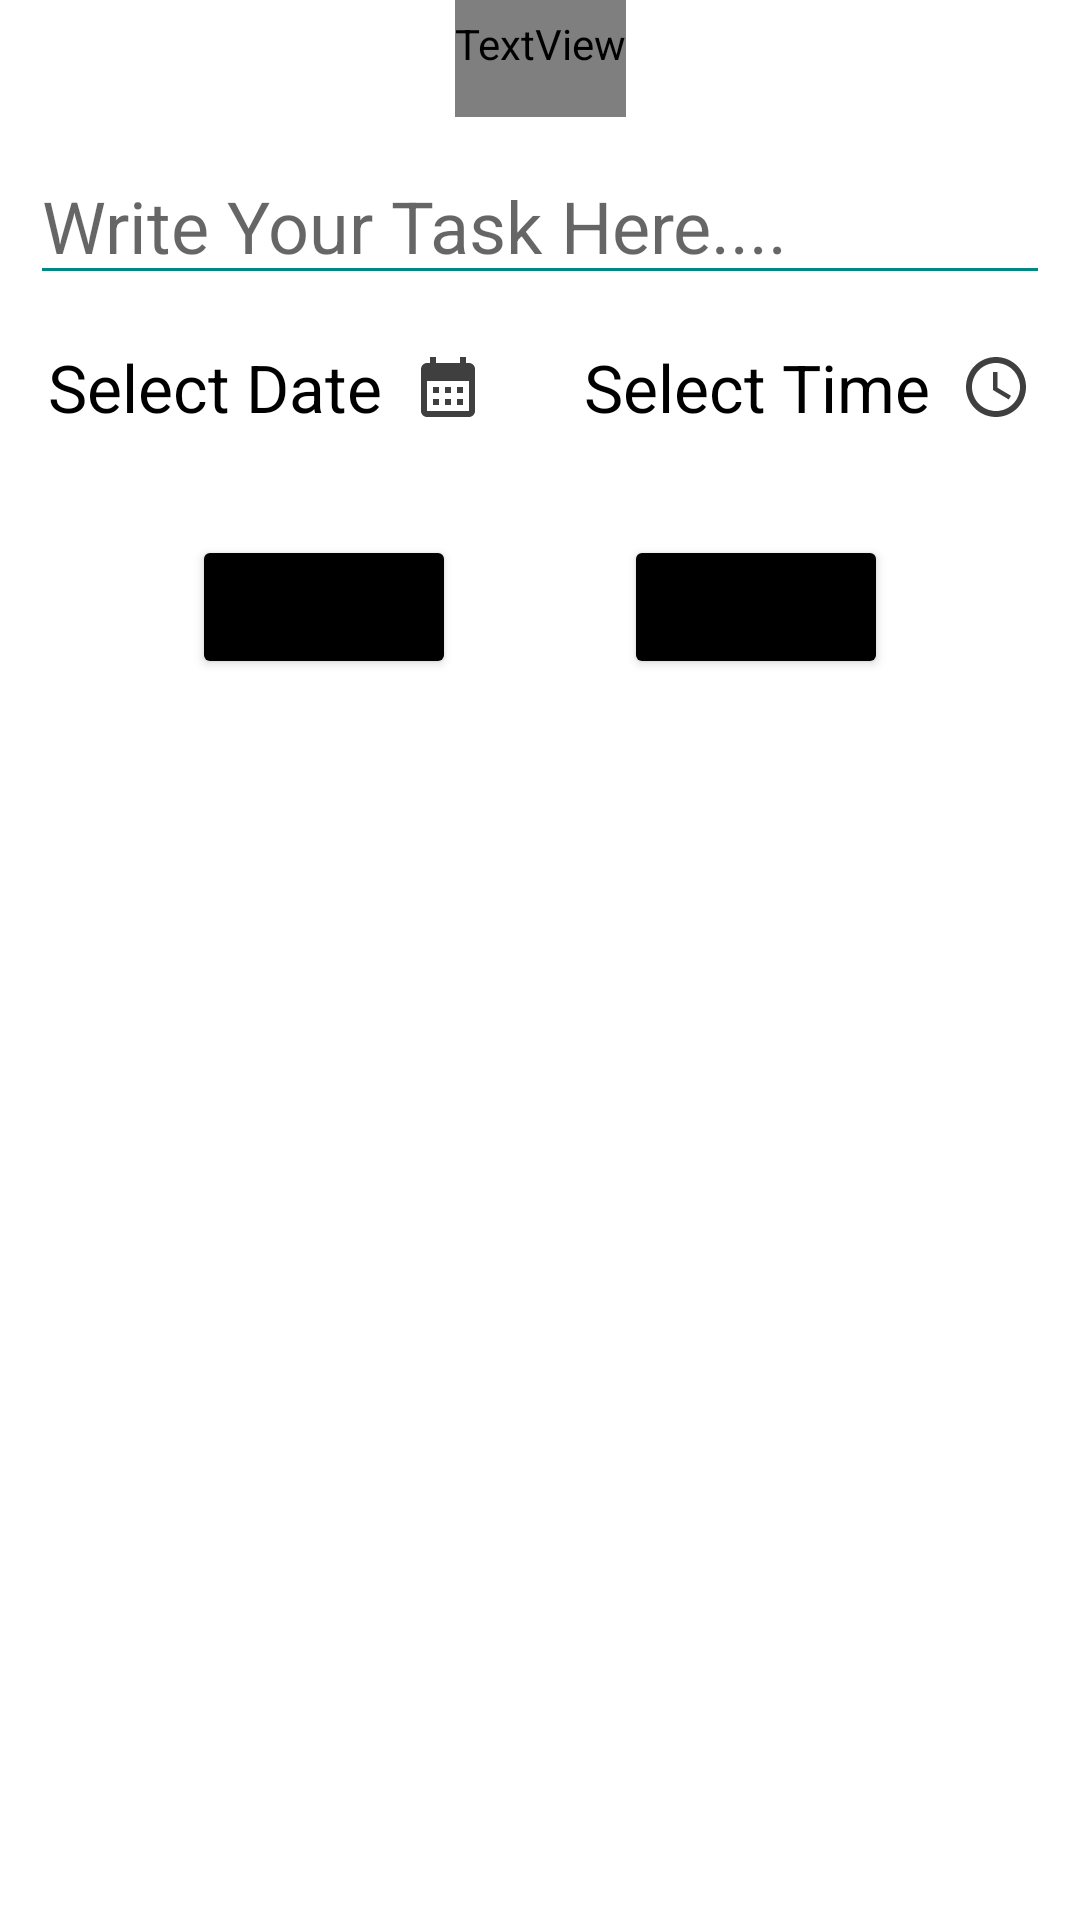

Here is an Android app screen rendered from its layout file. Give the layout XML and the strings, colors and styles it references.
<!-- AndroidManifest.xml: application theme Theme.Dailypulse -->
<!-- res/layout/add_new_task.xml -->
<?xml version="1.0" encoding="utf-8"?>
<androidx.constraintlayout.widget.ConstraintLayout xmlns:android="http://schemas.android.com/apk/res/android"
    xmlns:app="http://schemas.android.com/apk/res-auto"
    xmlns:tools="http://schemas.android.com/tools"
    android:layout_width="match_parent"
    android:layout_height="400dp"
    tools:context=".AddNewTask">

    <TextView
        android:id="@+id/textView"
        android:layout_width="wrap_content"
        android:layout_height="wrap_content"
        android:fontFamily="@font/archivo_black"
        android:paddingTop="5dp"
        android:paddingBottom="15dp"
        android:text="add task"
        android:textAllCaps="true"
        android:textSize="24dp"
        app:layout_constraintEnd_toEndOf="parent"
        app:layout_constraintStart_toStartOf="parent"
        app:layout_constraintTop_toTopOf="parent" />


    <EditText
        android:id="@+id/task_edittext"
        android:layout_width="match_parent"
        android:layout_height="wrap_content"
        android:layout_margin="10dp"
        android:backgroundTint="@color/teal_700"
        android:hint="Write Your Task Here...."
        android:inputType="textPersonName"
        android:textSize="24sp"
        app:layout_constraintEnd_toEndOf="parent"
        app:layout_constraintHorizontal_bias="0.473"
        app:layout_constraintStart_toStartOf="parent"
        app:layout_constraintTop_toBottomOf="@+id/textView"
        tools:ignore="MissingConstraints" />

    <TextView
        android:id="@+id/set_due_date"
        android:layout_width="wrap_content"
        android:layout_height="wrap_content"
        android:layout_marginStart="16dp"
        android:layout_marginTop="16dp"
        android:drawableRight="@drawable/calendar"
        android:drawablePadding="10dp"
        android:text="Select Date"
        android:textColor="@color/black"
        android:textSize="22sp"
        app:layout_constraintStart_toStartOf="parent"
        app:layout_constraintTop_toBottomOf="@+id/task_edittext"
        tools:ignore="MissingConstraints" />

    <TextView
        android:id="@+id/set_due_time"
        android:layout_width="wrap_content"
        android:layout_height="wrap_content"
        android:layout_marginTop="16dp"
        android:layout_marginEnd="16dp"
        android:drawableRight="@drawable/time"
        android:drawablePadding="10dp"
        android:text="Select Time"
        android:textColor="@color/black"
        android:textSize="22sp"
        app:layout_constraintEnd_toEndOf="parent"
        app:layout_constraintTop_toBottomOf="@+id/task_edittext"
        tools:ignore="MissingConstraints" />

    <Button
        android:id="@+id/save_btn"
        android:layout_width="wrap_content"
        android:layout_height="wrap_content"
        android:layout_marginTop="80dp"
        android:layout_marginEnd="64dp"
        android:backgroundTint="@color/black"
        android:text="save"
        app:layout_constraintEnd_toEndOf="parent"
        app:layout_constraintTop_toBottomOf="@+id/task_edittext" />

    <Button
        android:id="@+id/cancel_btn"
        android:layout_width="wrap_content"
        android:layout_height="wrap_content"
        android:layout_marginStart="64dp"
        android:layout_marginTop="80dp"
        android:backgroundTint="@color/black"
        android:text="cancel"
        android:textSize="14sp"
        app:layout_constraintStart_toStartOf="parent"
        app:layout_constraintTop_toBottomOf="@+id/task_edittext"
        tools:ignore="MissingConstraints" />
</androidx.constraintlayout.widget.ConstraintLayout>
<!-- resources referenced by this layout -->
<resources>
  <color name="black">#FF000000</color>
  <color name="teal_700">#FF018786</color>
  <!-- drawable calendar (drawable) -->
  <vector android:height="24dp" android:tint="#3F3F40"
      android:viewportHeight="24" android:viewportWidth="24"
      android:width="24dp" xmlns:android="http://schemas.android.com/apk/res/android">
      <path android:fillColor="@android:color/white" android:pathData="M19,4h-1V2h-2v2H8V2H6v2H5C3.89,4 3.01,4.9 3.01,6L3,20c0,1.1 0.89,2 2,2h14c1.1,0 2,-0.9 2,-2V6C21,4.9 20.1,4 19,4zM19,20H5V10h14V20zM9,14H7v-2h2V14zM13,14h-2v-2h2V14zM17,14h-2v-2h2V14zM9,18H7v-2h2V18zM13,18h-2v-2h2V18zM17,18h-2v-2h2V18z"/>
  </vector>
  <!-- drawable time (drawable) -->
  <vector android:height="24dp" android:tint="#3F3F40"
      android:viewportHeight="24" android:viewportWidth="24"
      android:width="24dp" xmlns:android="http://schemas.android.com/apk/res/android">
      <path android:fillColor="@android:color/white" android:pathData="M11.99,2C6.47,2 2,6.48 2,12s4.47,10 9.99,10C17.52,22 22,17.52 22,12S17.52,2 11.99,2zM12,20c-4.42,0 -8,-3.58 -8,-8s3.58,-8 8,-8 8,3.58 8,8 -3.58,8 -8,8z"/>
      <path android:fillColor="@android:color/white" android:pathData="M12.5,7H11v6l5.25,3.15 0.75,-1.23 -4.5,-2.67z"/>
  </vector>
  <style name="Theme.Dailypulse" parent="Theme.MaterialComponents.DayNight.DarkActionBar">
          
          <item name="colorPrimary">#404040</item>
          <item name="colorPrimaryVariant">@color/purple_700</item>
          <item name="colorOnPrimary">@color/white</item>
          
          <item name="colorSecondary">@color/teal_200</item>
          <item name="colorSecondaryVariant">@color/teal_700</item>
          <item name="colorOnSecondary">@color/black</item>
          
          <item name="android:statusBarColor">?attr/colorPrimaryVariant</item>
          
          <item name="bottomSheetDialogTheme">@style/AppBottomSheetDialogTheme</item>
      </style>
  <color name="purple_700">#404040</color>
  <color name="white">#FFFFFFFF</color>
  <color name="teal_200">#FF03DAC5</color>
  <style name="AppBottomSheetDialogTheme" parent="Theme.Design.Light.BottomSheetDialog">
          <item name="bottomSheetStyle">@style/AppModelStyle</item>
      </style>
  <style name="AppModelStyle" parent="Widget.Design.BottomSheet.Modal">
          <item name="android:background">@drawable/bottomsheet_dialog</item>
      </style>
  <!-- drawable bottomsheet_dialog (drawable) -->
  <?xml version="1.0" encoding="utf-8"?>
  <shape xmlns:android="http://schemas.android.com/apk/res/android"
      android:shape="rectangle">
  
      <solid android:color="@color/white"/>
      <corners android:topRightRadius="20dp"
          android:topLeftRadius="20dp"/>
      <padding android:left="10dp"
          android:right="10dp"
          android:top="5dp"/>
  
  </shape>
</resources>
